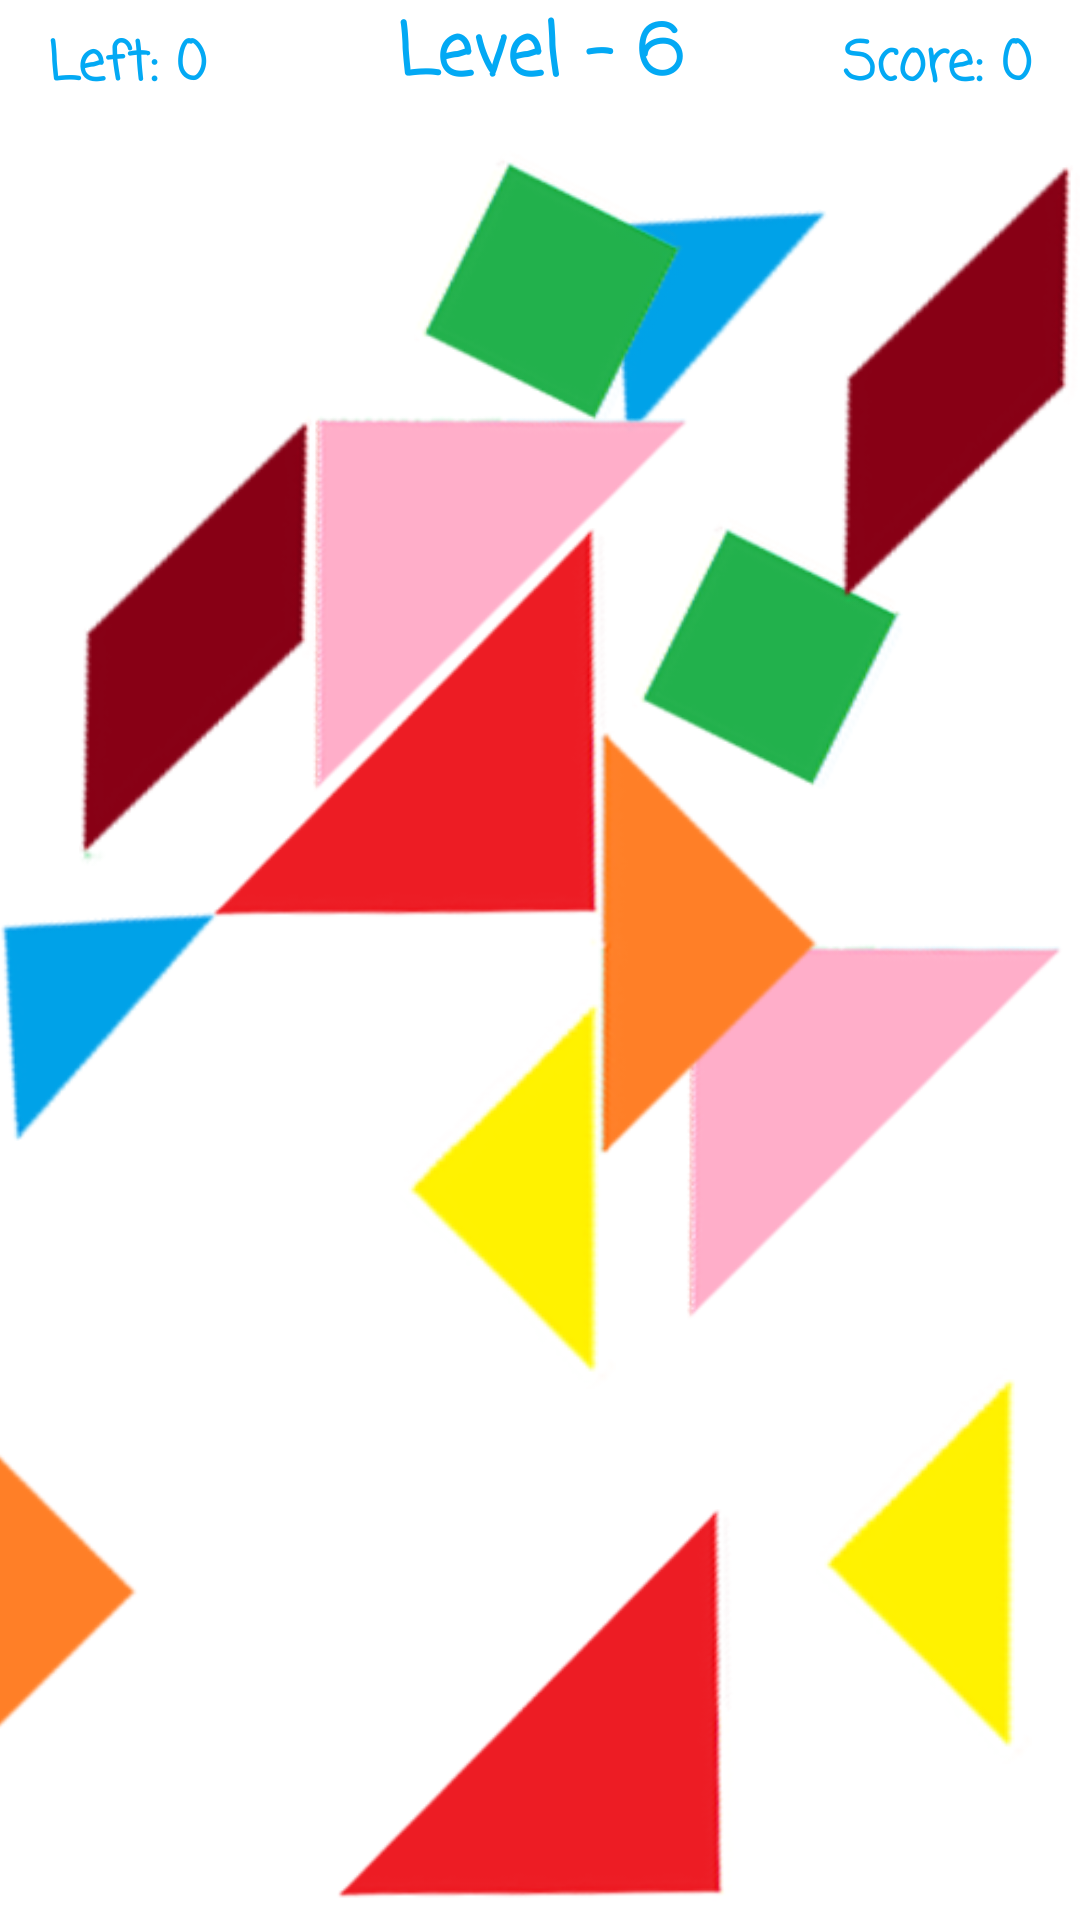

Layout XML and referenced resources for this Android screen:
<!-- AndroidManifest.xml: application theme Theme.TangramGame -->
<!-- res/layout/activity_level6.xml -->
<?xml version="1.0" encoding="utf-8"?>
<androidx.constraintlayout.widget.ConstraintLayout xmlns:android="http://schemas.android.com/apk/res/android"
    xmlns:app="http://schemas.android.com/apk/res-auto"
    xmlns:tools="http://schemas.android.com/tools"
    android:layout_width="match_parent"
    android:layout_height="match_parent"
    tools:context=".level6.Level6Activity">

    <ImageView
        android:id="@+id/level6_kare2"
        android:layout_width="104dp"
        android:layout_height="91dp"
        android:layout_marginTop="172dp"
        android:layout_marginEnd="52dp"
        app:layout_constraintEnd_toEndOf="parent"
        app:layout_constraintTop_toTopOf="parent"
        app:srcCompat="@drawable/level6_kare" />

    <ImageView
        android:id="@+id/level6_sol_ust_ucgen2"
        android:layout_width="140dp"
        android:layout_height="128dp"
        android:layout_marginBottom="200dp"
        app:layout_constraintBottom_toBottomOf="parent"
        app:layout_constraintEnd_toEndOf="parent"
        app:srcCompat="@drawable/level6_buyukucgen1" />

    <ImageView
        android:id="@+id/level6_sol_ucgen_mavi2"
        android:layout_width="76dp"
        android:layout_height="88dp"
        android:layout_marginTop="64dp"
        android:layout_marginEnd="84dp"
        app:layout_constraintEnd_toEndOf="parent"
        app:layout_constraintTop_toTopOf="parent"
        app:srcCompat="@drawable/level6_kucukucgen2" />

    <ImageView
        android:id="@+id/level6_sol_ucgen_sari2"
        android:layout_width="wrap_content"
        android:layout_height="wrap_content"
        android:layout_marginEnd="16dp"
        android:layout_marginBottom="52dp"
        app:layout_constraintBottom_toBottomOf="parent"
        app:layout_constraintEnd_toEndOf="parent"
        app:srcCompat="@drawable/level6_kucukucgen1" />

    <ImageView
        android:id="@+id/level6_sag_alt_ucgen2"
        android:layout_width="139dp"
        android:layout_height="133dp"
        android:layout_marginEnd="112dp"
        android:layout_marginBottom="4dp"
        app:layout_constraintBottom_toBottomOf="parent"
        app:layout_constraintEnd_toEndOf="parent"
        app:srcCompat="@drawable/level6_sag_ucgen" />

    <ImageView
        android:id="@+id/level6_sag_ucgen2"
        android:layout_width="82dp"
        android:layout_height="146dp"
        android:layout_marginEnd="312dp"
        android:layout_marginBottom="36dp"
        app:layout_constraintBottom_toBottomOf="parent"
        app:layout_constraintEnd_toEndOf="parent"
        app:srcCompat="@drawable/level6_ortaucgen" />

    <TextView
        android:id="@+id/level6TimeText"
        android:layout_width="wrap_content"
        android:layout_height="wrap_content"
        android:layout_alignParentLeft="true"
        android:layout_centerVertical="true
"
        android:layout_marginStart="16dp"
        android:layout_marginTop="8dp"
        android:fontFamily="casual"
        android:text="Left: 0"
        android:textAlignment="center"
        android:textAllCaps="false"
        android:textColor="#03A9F4"
        android:textSize="18sp"
        android:textStyle="bold"
        app:layout_constraintStart_toStartOf="parent"
        app:layout_constraintTop_toTopOf="parent" />

    <TextView
        android:id="@+id/level6ScoreText"
        android:layout_width="wrap_content"
        android:layout_height="wrap_content"
        android:layout_alignParentRight="true"
        android:layout_marginTop="8dp"
        android:layout_marginEnd="16dp"
        android:fontFamily="casual"
        android:text="Score: 0"
        android:textAlignment="center"
        android:textAllCaps="false"
        android:textColor="#03A9F4"
        android:textSize="18sp"
        android:textStyle="bold"
        app:layout_constraintEnd_toEndOf="parent"
        app:layout_constraintTop_toTopOf="parent" />

    <TextView
        android:id="@+id/level6Text"
        android:layout_width="wrap_content"
        android:layout_height="wrap_content"
        android:layout_centerHorizontal="true"
        android:fontFamily="casual"
        android:text="Level - 6"
        android:textAlignment="center"
        android:textAllCaps="false"
        android:textColor="#03A9F4"
        android:textSize="24sp"
        android:textStyle="bold"
        app:layout_constraintEnd_toEndOf="parent"
        app:layout_constraintStart_toStartOf="parent"
        app:layout_constraintTop_toTopOf="parent" />

    <ImageView
        android:id="@+id/level6_sol_ucgen_sari"
        android:layout_width="wrap_content"
        android:layout_height="wrap_content"
        android:layout_marginStart="66dp"
        android:layout_marginTop="155dp"
        app:layout_constraintStart_toStartOf="@+id/level6_sag_alt_ucgen"
        app:layout_constraintTop_toTopOf="@+id/level6_sag_alt_ucgen"
        app:srcCompat="@drawable/level6_kucukucgen1" />

    <ImageView
        android:id="@+id/level6_sag_alt_ucgen"
        android:layout_width="139dp"
        android:layout_height="133dp"
        android:layout_marginTop="176dp"
        app:layout_constraintEnd_toEndOf="parent"
        app:layout_constraintHorizontal_bias="0.305"
        app:layout_constraintStart_toStartOf="parent"
        app:layout_constraintTop_toTopOf="parent"
        app:srcCompat="@drawable/level6_sag_ucgen" />

    <ImageView
        android:id="@+id/level6_sag_ucgen"
        android:layout_width="82dp"
        android:layout_height="146dp"
        android:layout_marginStart="126dp"
        android:layout_marginTop="66dp"
        app:layout_constraintStart_toStartOf="@+id/level6_sag_alt_ucgen"
        app:layout_constraintTop_toTopOf="@+id/level6_sag_alt_ucgen"
        app:srcCompat="@drawable/level6_ortaucgen" />

    <ImageView
        android:id="@+id/level6_sol_ucgen_mavi"
        android:layout_width="76dp"
        android:layout_height="88dp"
        android:layout_marginTop="122dp"
        android:layout_marginEnd="134dp"
        app:layout_constraintEnd_toEndOf="@+id/level6_sag_alt_ucgen"
        app:layout_constraintTop_toTopOf="@+id/level6_sag_alt_ucgen"
        app:srcCompat="@drawable/level6_kucukucgen2" />

    <ImageView
        android:id="@+id/level6_sol_ust_ucgen"
        android:layout_width="140dp"
        android:layout_height="128dp"
        android:layout_marginStart="28dp"
        android:layout_marginBottom="45dp"
        app:layout_constraintBottom_toBottomOf="@+id/level6_sag_alt_ucgen"
        app:layout_constraintStart_toStartOf="@+id/level6_sag_alt_ucgen"
        app:srcCompat="@drawable/level6_buyukucgen1" />

    <ImageView
        android:id="@+id/level6_kare"
        android:layout_width="104dp"
        android:layout_height="91dp"
        android:layout_marginStart="64dp"
        android:layout_marginBottom="168dp"
        app:layout_constraintBottom_toBottomOf="@+id/level6_sag_alt_ucgen"
        app:layout_constraintStart_toStartOf="@+id/level6_sag_alt_ucgen"
        app:srcCompat="@drawable/level6_kare" />

    <ImageView
        android:id="@+id/level6_yamuk"
        android:layout_width="80dp"
        android:layout_height="162dp"
        android:layout_marginEnd="100dp"
        android:layout_marginBottom="14dp"
        app:layout_constraintBottom_toBottomOf="@+id/level6_sag_alt_ucgen"
        app:layout_constraintEnd_toEndOf="@+id/level6_sag_alt_ucgen"
        app:srcCompat="@drawable/level6_yamuk" />

    <ImageView
        android:id="@+id/level6_yamuk2"
        android:layout_width="80dp"
        android:layout_height="162dp"
        android:layout_marginTop="48dp"
        app:layout_constraintEnd_toEndOf="parent"
        app:layout_constraintTop_toTopOf="parent"
        app:srcCompat="@drawable/level6_yamuk" />
</androidx.constraintlayout.widget.ConstraintLayout>
<!-- resources referenced by this layout -->
<resources>
  <!-- drawable level6_buyukucgen1: png bitmap (drawable, 12259 bytes) -->
  <!-- drawable level6_kare: png bitmap (drawable, 13579 bytes) -->
  <!-- drawable level6_kucukucgen1: png bitmap (drawable, 8972 bytes) -->
  <!-- drawable level6_kucukucgen2: png bitmap (drawable, 6269 bytes) -->
  <!-- drawable level6_ortaucgen: png bitmap (drawable, 8606 bytes) -->
  <!-- drawable level6_sag_ucgen: png bitmap (drawable, 12402 bytes) -->
  <!-- drawable level6_yamuk: png bitmap (drawable, 8293 bytes) -->
  <style name="Theme.TangramGame" parent="Theme.MaterialComponents.DayNight.DarkActionBar">
          
          <item name="colorPrimary">#FF9800</item>
          <item name="colorPrimaryVariant">#000000</item>
          <item name="colorOnPrimary">@color/white</item>
          
          <item name="colorSecondary">@color/teal_200</item>
          <item name="colorSecondaryVariant">@color/teal_700</item>
          <item name="colorOnSecondary">@color/black</item>
          
          <item name="android:statusBarColor" tools:targetApi="l">?attr/colorPrimaryVariant</item>
          
      </style>
  <!-- not gathered from this repository: default colours our renderer supplied (Android Studio template values) -->
  <color name="teal_200">#FF03DAC5</color>
  <color name="teal_700">#FF018786</color>
  <color name="black">#FF000000</color>
  <color name="white">#FFFFFFFF</color>
</resources>
